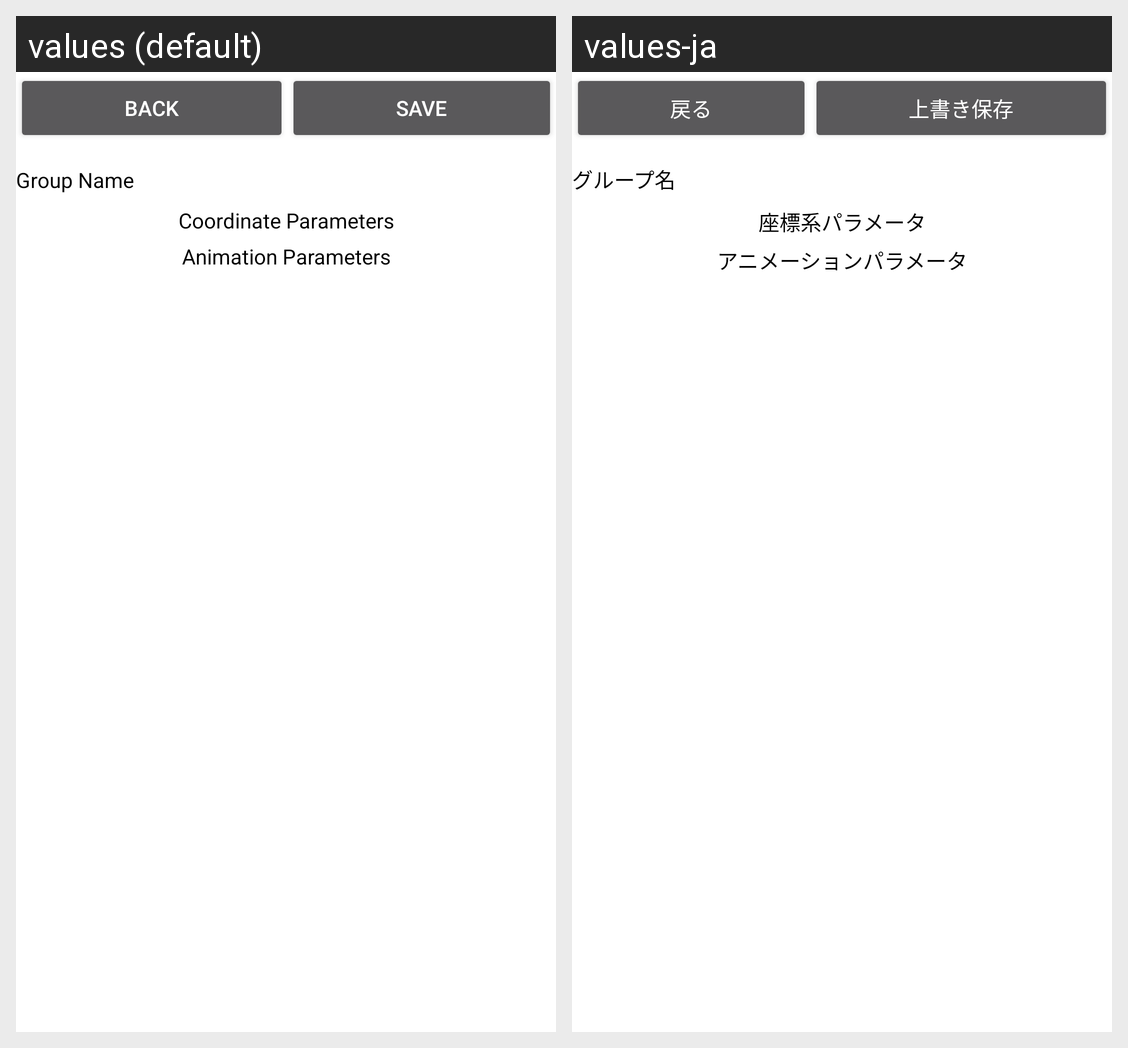

The Android screen above is rendered under two locales of the same app. Produce the string resources it draws, with the default and per-locale values.
Android screen res/layout/fragment_group_editor.xml rendered under 2 locales, left to right: values (default), values-ja. Device: Nexus 5 (rendered at 1080×1920; each locale shown at half size, 540×960, under a caption strip naming it); theme AppTheme.
Strings drawn on this screen, with the default value and each locale's value (text and hints the layout hard-codes, and strings that could not be matched under every locale, appear in the picture but are not listed):

back
  values: Back
  values-ja: 戻る

save
  values: Save
  values-ja: 上書き保存

groupName
  values: Group Name
  values-ja: グループ名

coordinateParameter
  values: Coordinate Parameters
  values-ja: 座標系パラメータ

animationParameter
  values: Animation Parameters
  values-ja: アニメーションパラメータ
